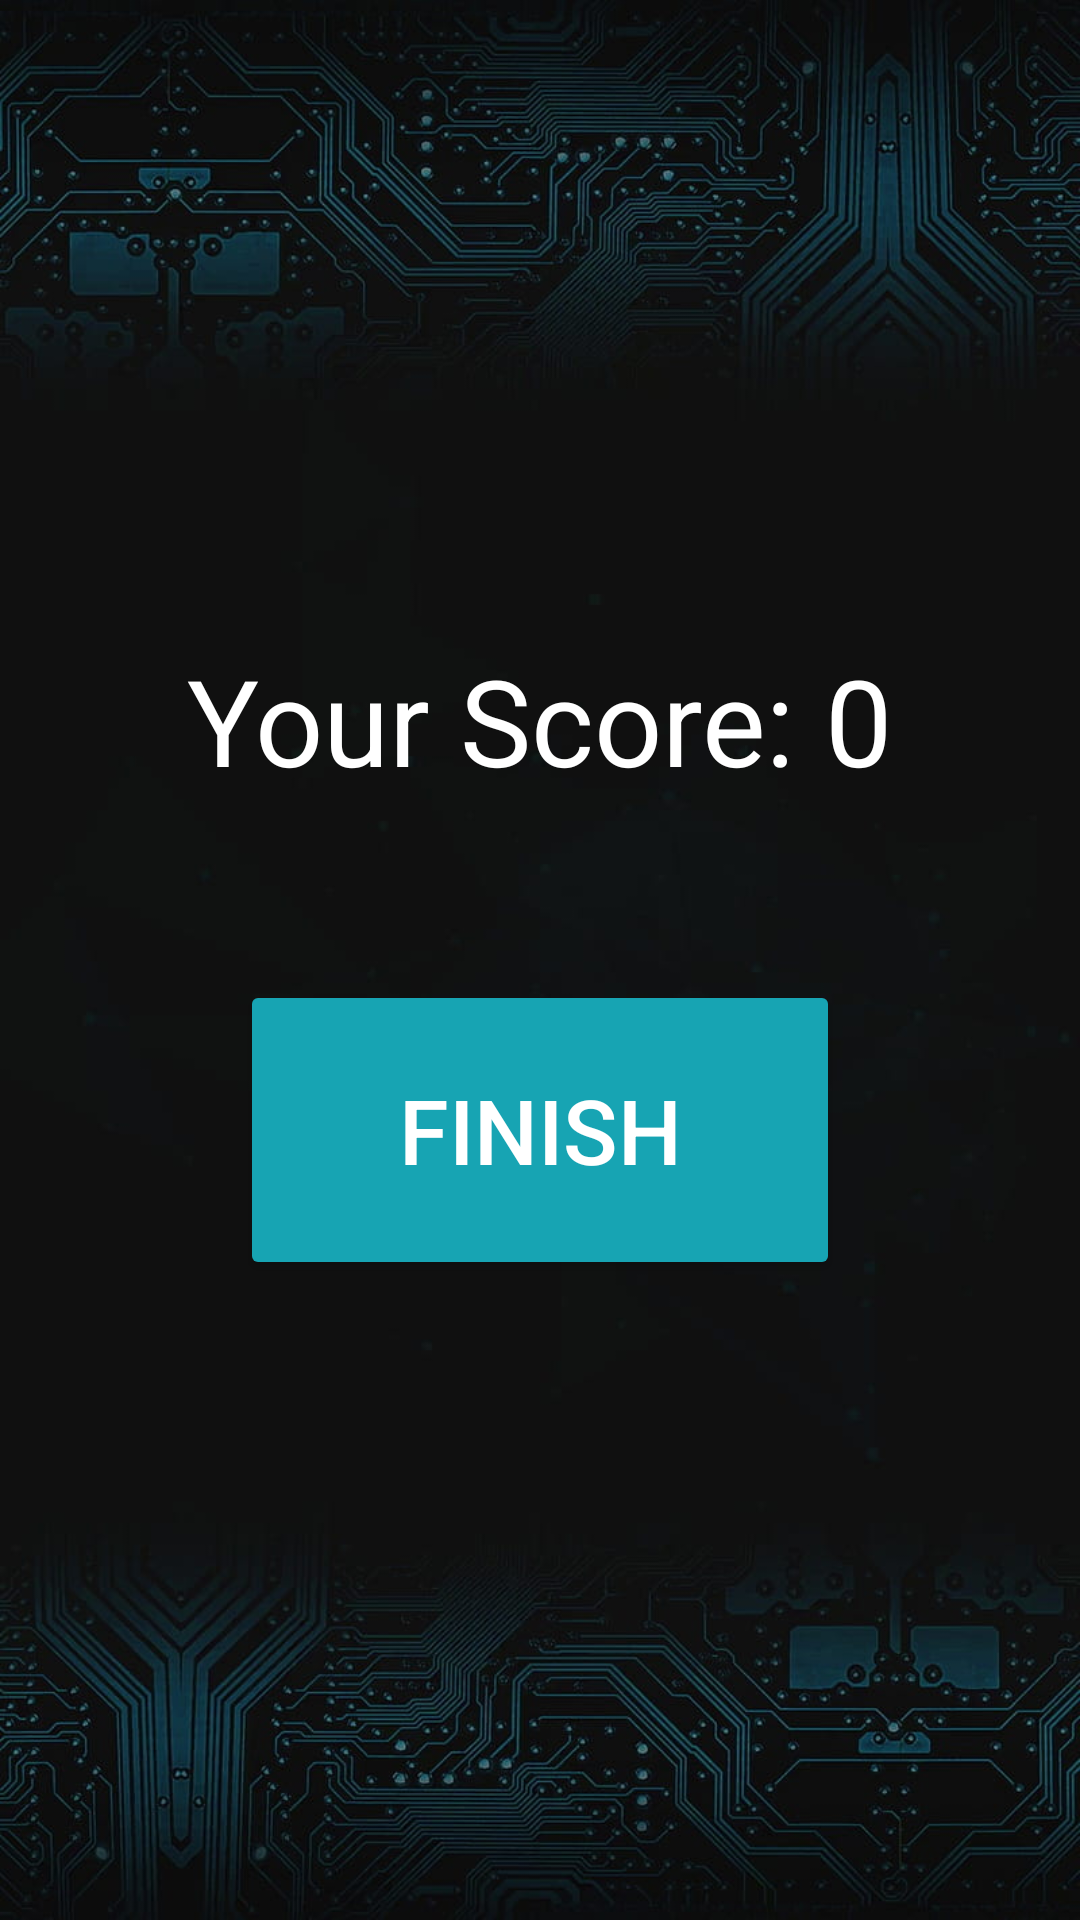

Here is an Android app screen rendered from its layout file. Give the layout XML and the strings, colors and styles it references.
<!-- AndroidManifest.xml: application theme Theme.QuickMind -->
<!-- res/layout/activity_finish.xml -->
<LinearLayout xmlns:android="http://schemas.android.com/apk/res/android"
    android:layout_width="match_parent"
    android:layout_height="match_parent"
    android:orientation="vertical"
    android:gravity="center"
    android:background="@drawable/qm_background">

    
    <TextView
        android:id="@+id/finalScoreText"
        android:layout_width="wrap_content"
        android:layout_height="wrap_content"
        android:text="Your Score: 0"
        android:textSize="40sp"
        android:textColor="@color/button_text_color"
        android:layout_marginBottom="60dp"/>

    
    <Button
        android:id="@+id/finishButton"
        android:layout_width="200dp"
        android:layout_height="100dp"
        android:text="Finish"
        android:textSize="30sp"
        android:textColor="@color/button_text_color"
        android:backgroundTint="@color/button_color" />
</LinearLayout>
<!-- resources referenced by this layout -->
<resources>
  <color name="button_color">#17a4b3</color>
  <color name="button_text_color">#FFFFFF</color>
  <!-- drawable qm_background: jpg bitmap (drawable, 82345 bytes) -->
  <style name="Theme.QuickMind" parent="Base.Theme.QuickMind" />
  <style name="Base.Theme.QuickMind" parent="Theme.Material3.DayNight.NoActionBar">
          
          
      </style>
</resources>
